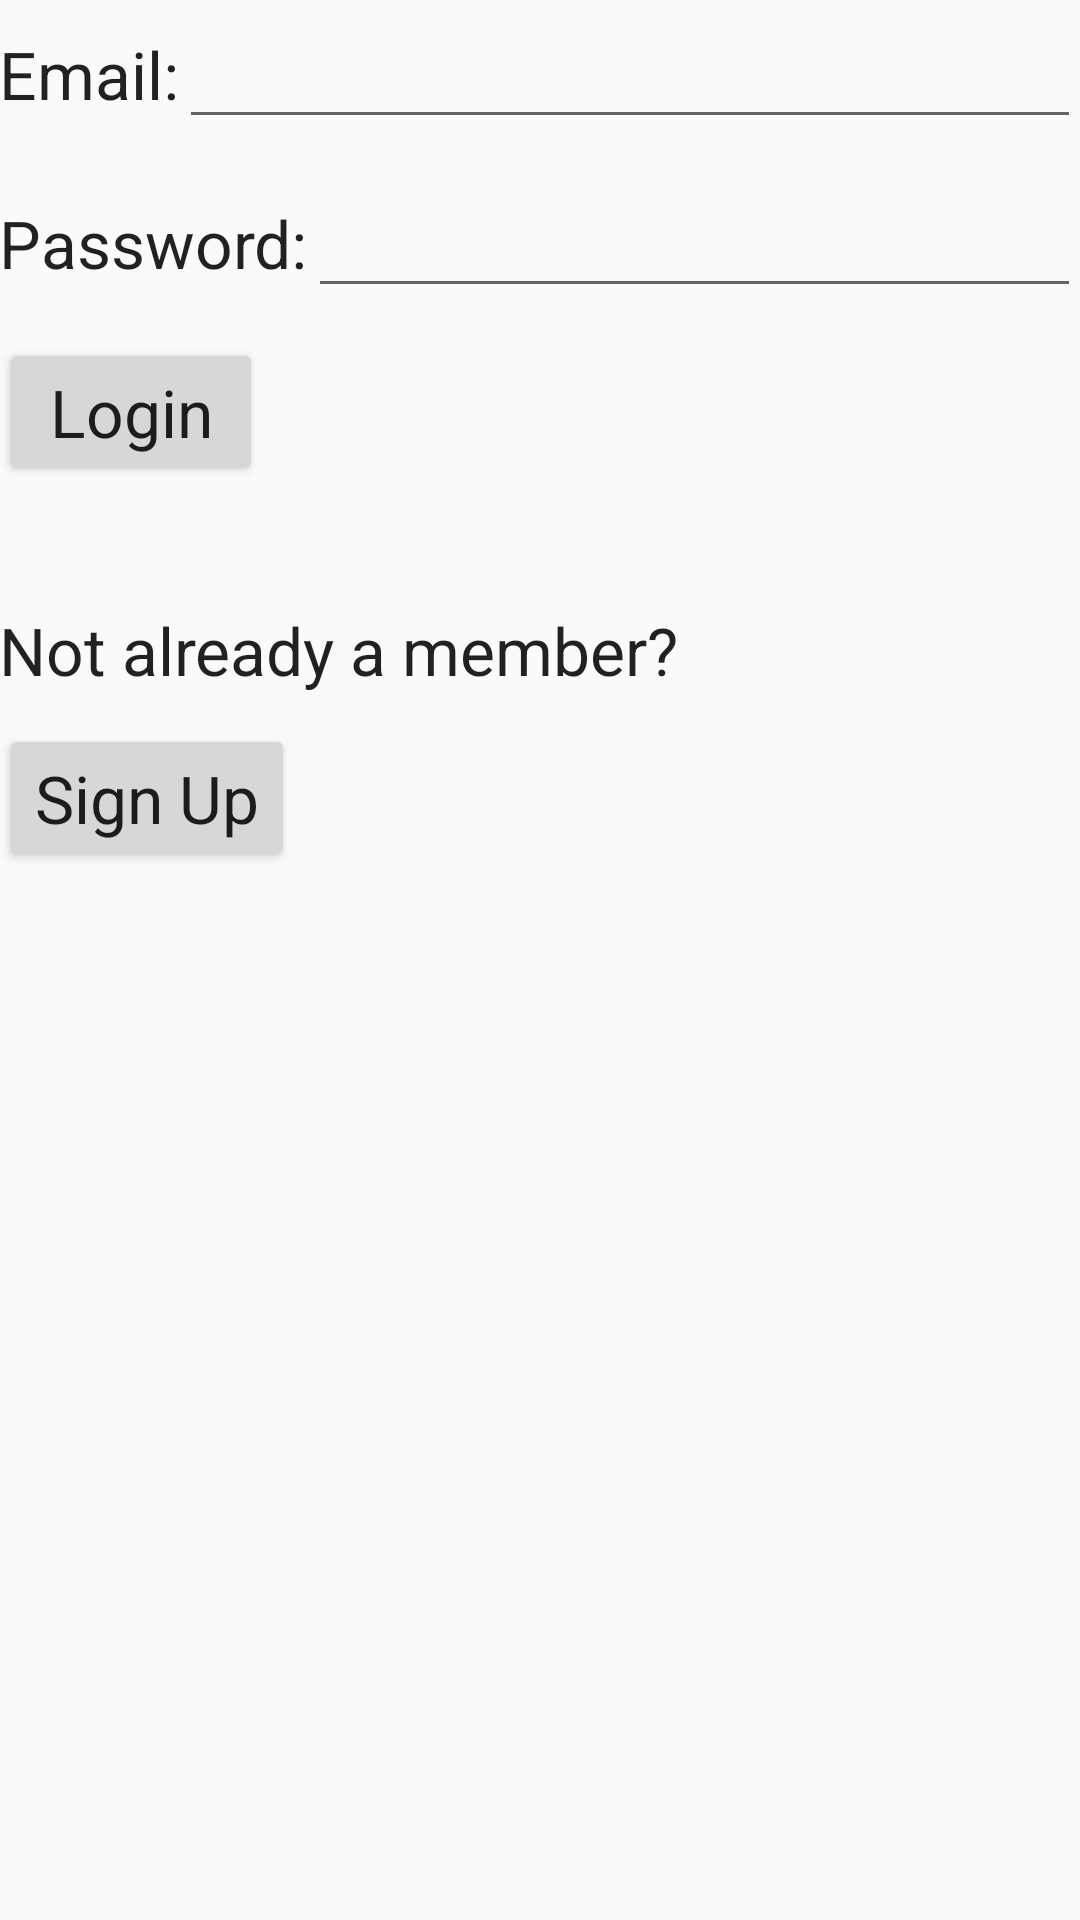

The Android layout XML behind this screen, and the referenced resources:
<!-- AndroidManifest.xml: application theme AppTheme -->
<!-- res/layout/activity_login.xml -->
<?xml version="1.0" encoding="utf-8"?>
<RelativeLayout xmlns:android="http://schemas.android.com/apk/res/android"
    xmlns:tools="http://schemas.android.com/tools"
    android:layout_width="match_parent"
    android:layout_height="match_parent"
    android:paddingBottom="@dimen/activity_vertical_margin"
    android:paddingLeft="@dimen/activity_horizontal_margin"
    android:paddingRight="@dimen/activity_horizontal_margin"
    android:paddingTop="@dimen/activity_vertical_margin"
    tools:context=".Activities.LoginActivity">

    <LinearLayout
        android:layout_width="match_parent"
        android:layout_height="wrap_content"
        android:orientation="vertical">

        <LinearLayout
            android:layout_width="fill_parent"
            android:layout_height="wrap_content"
            android:orientation="horizontal"
            android:paddingBottom="10dp">

            <TextView
                android:layout_width="wrap_content"
                android:layout_height="wrap_content"
                android:text="@string/login_email_label"
                android:textAppearance="?android:attr/textAppearanceLarge" />

            <EditText
                android:id="@+id/login_email"
                android:layout_width="fill_parent"
                android:layout_height="wrap_content"
                android:textAppearance="?android:attr/textAppearanceLarge" />
        </LinearLayout>

        <LinearLayout
            android:layout_width="fill_parent"
            android:layout_height="wrap_content"
            android:orientation="horizontal"
            android:paddingBottom="10dp">

            <TextView
                android:layout_width="wrap_content"
                android:layout_height="wrap_content"
                android:text="@string/login_password_label"
                android:textAppearance="?android:attr/textAppearanceLarge" />

            <EditText
                android:id="@+id/login_password"
                android:inputType="textPassword"
                android:layout_width="fill_parent"
                android:layout_height="wrap_content"
                android:textAppearance="?android:attr/textAppearanceLarge" />
        </LinearLayout>

        <LinearLayout
            android:layout_width="fill_parent"
            android:layout_height="wrap_content"
            android:orientation="vertical"
            android:paddingBottom="10dp">

            <Button
                android:id="@+id/login_login_btn"
                android:layout_width="wrap_content"
                android:layout_height="wrap_content"
                android:text="@string/login_login_label"
                android:textAppearance="?android:attr/textAppearanceLarge" />
        </LinearLayout>

        <LinearLayout
            android:layout_width="match_parent"
            android:layout_height="wrap_content"
            android:orientation="vertical">

            <LinearLayout
                android:layout_width="fill_parent"
                android:layout_height="wrap_content"
                android:orientation="vertical"
                android:paddingTop="30dp">

                <TextView
                    android:layout_width="wrap_content"
                    android:layout_height="wrap_content"
                    android:paddingBottom="10dp"
                    android:text="@string/login_not_member_label"
                    android:textAppearance="?android:attr/textAppearanceLarge" />

                <Button
                    android:id="@+id/login_signup_btn"
                    android:layout_width="wrap_content"
                    android:layout_height="wrap_content"
                    android:text="@string/login_signup_label"
                    android:textAppearance="?android:attr/textAppearanceLarge" />
            </LinearLayout>

        </LinearLayout>

    </LinearLayout>

</RelativeLayout>
<!-- resources referenced by this layout -->
<resources>
  <string name="login_email_label">Email: </string>
  <string name="login_login_label">Login</string>
  <string name="login_not_member_label">Not already a member?</string>
  <string name="login_password_label">Password: </string>
  <string name="login_signup_label">Sign Up</string>
  <style name="AppTheme" parent="Theme.AppCompat.Light.DarkActionBar">
          
          <item name="colorPrimary">@color/colorPrimary</item>
          <item name="colorPrimaryDark">@color/colorPrimaryDark</item>
          <item name="colorAccent">@color/colorAccent</item>
      </style>
  <!-- not gathered from this repository: default colours our renderer supplied (Android Studio template values) -->
  <color name="colorPrimary">#FF6200EE</color>
  <color name="colorPrimaryDark">#FF3700B3</color>
  <color name="colorAccent">#FF03DAC5</color>
</resources>
